Run: headless pygame with SDL's dummy video driver; simulated clock (each Clock.tick advances the game by its frame time, no real sleeping); random seed 0; keys injected as events and as key.get_pressed() state; no mouse input.
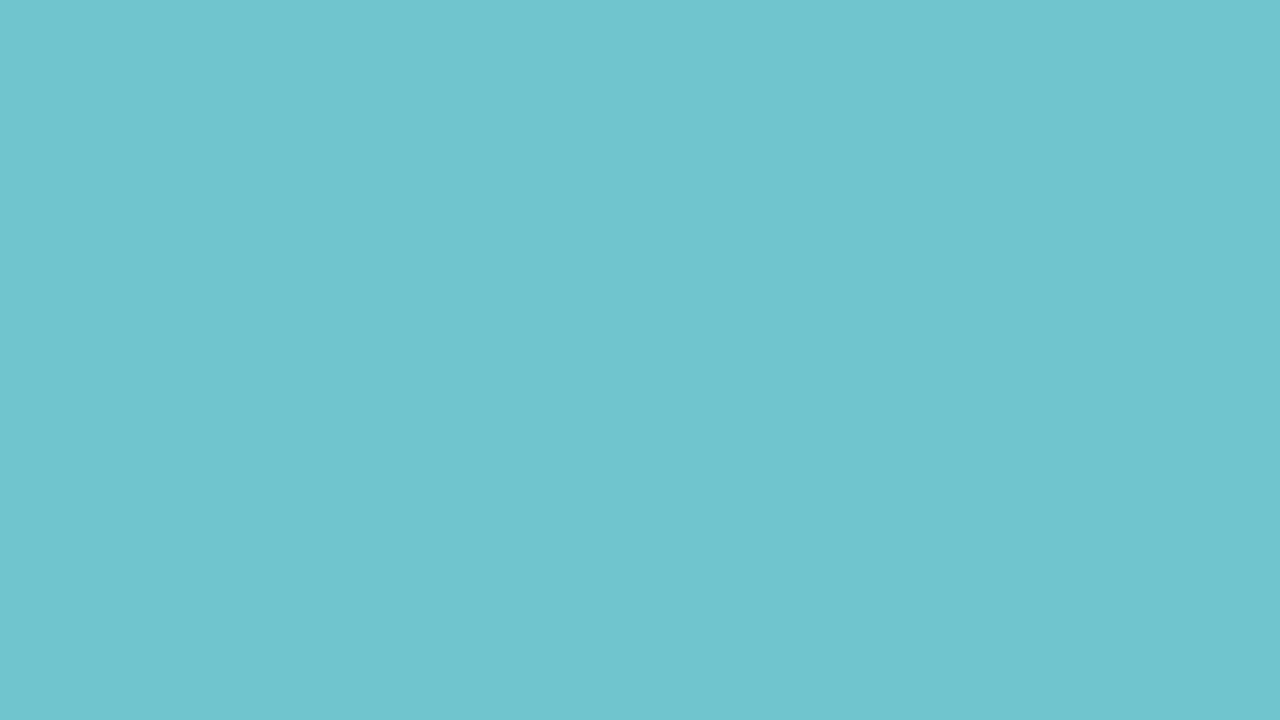
Frame 1 of 4 · flips 1–60 · no input
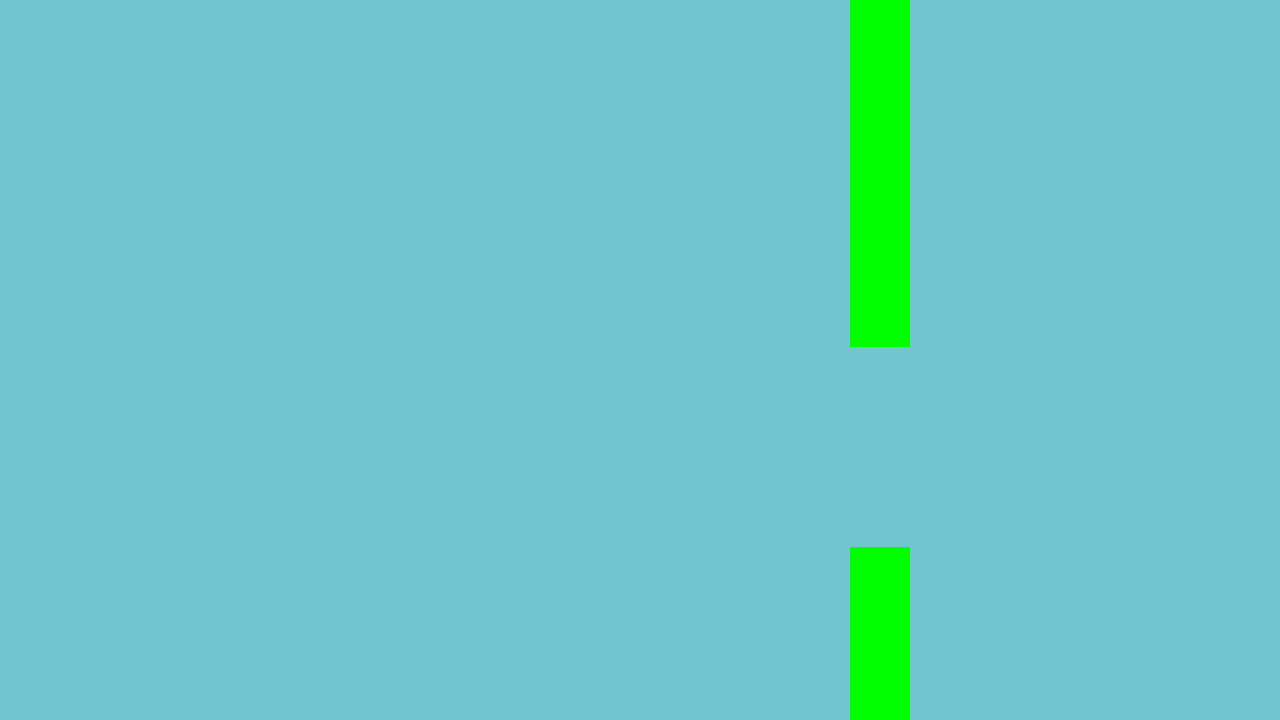
Frame 2 of 4 · flips 61–180 · tapped SPACE, RETURN · held RIGHT (→), D
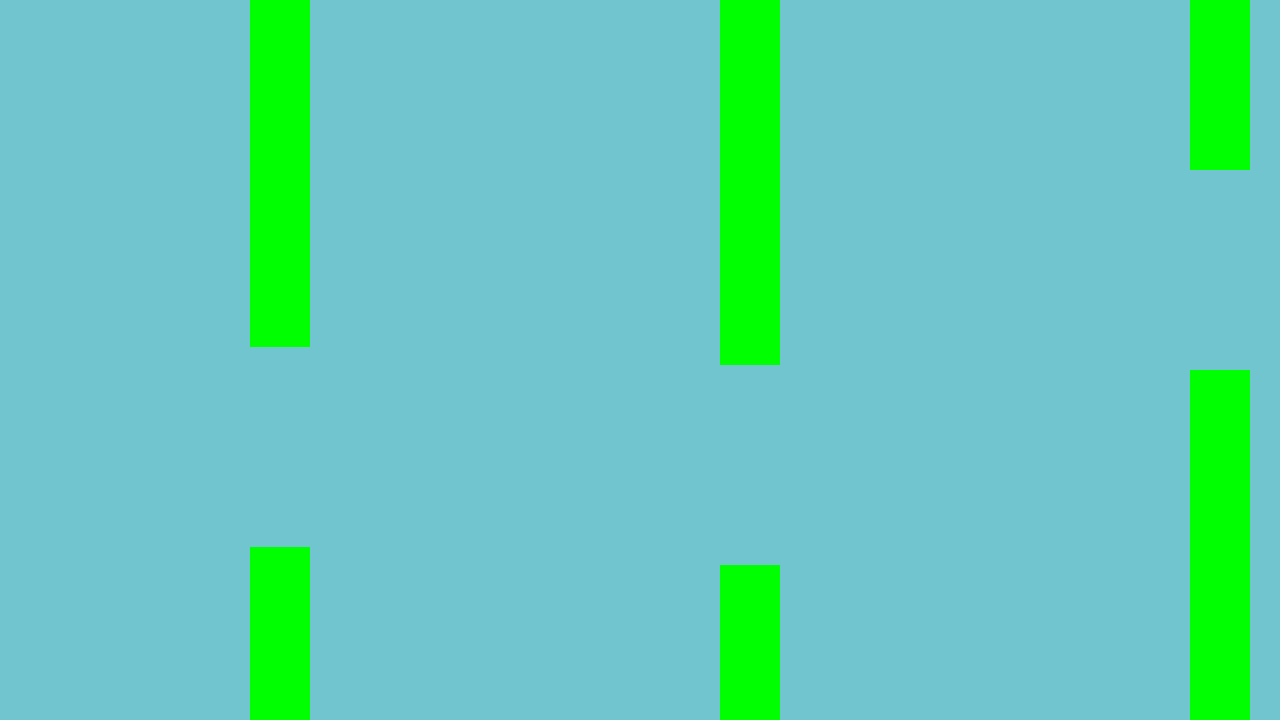
Frame 3 of 4 · flips 181–300 · held DOWN (↓), S
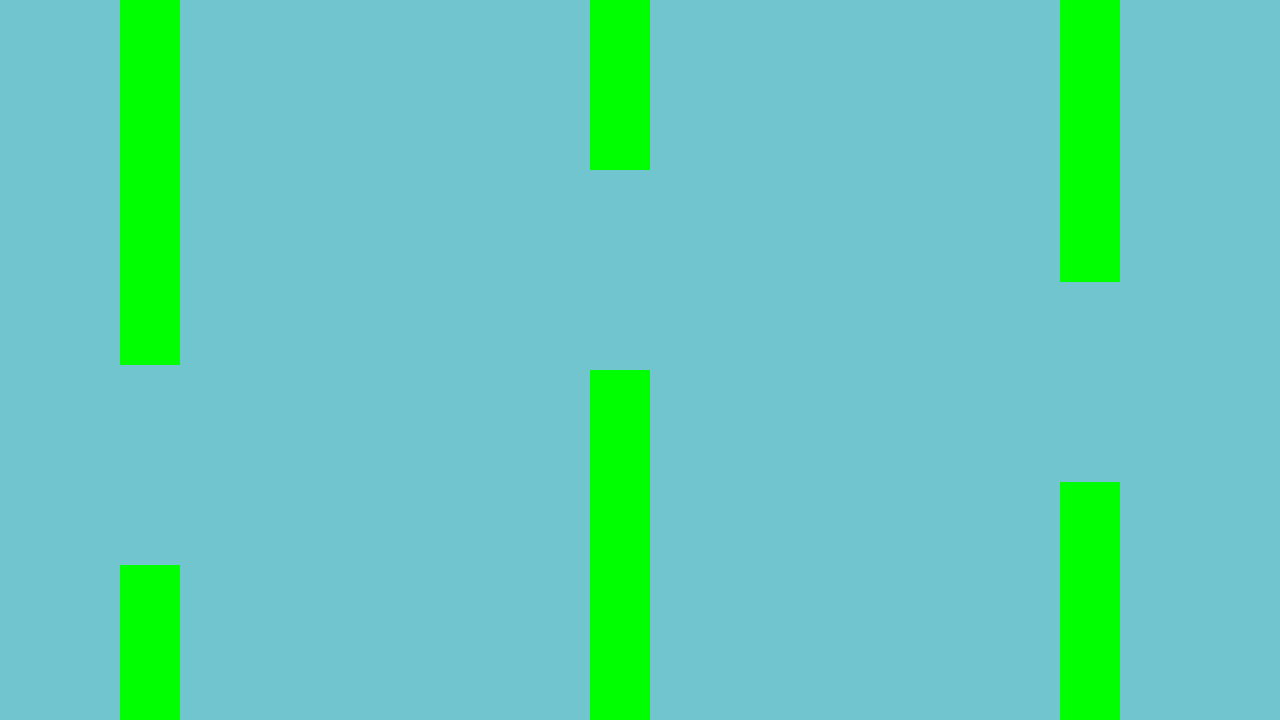
Frame 4 of 4 · flips 301–420 · held LEFT (←), A, UP (↑), W

The pygame program that drew these frames:

import pygame
import random


pygame.init()
width, height = 1280, 720

screen = pygame.display.set_mode((width, height))
clock = pygame.time.Clock()
running = True
dt = 0


def create_pipe():
    gap_y = random.randint(150, 500)
    gap_size = 200
    pipe_x = width
    pipe_width = 60
    top_pipe = pygame.Rect(pipe_x, 0, pipe_width, gap_y)
    bottom_pipe = pygame.Rect(
        pipe_x, gap_y + gap_size, pipe_width, height - (gap_y + gap_size))
    return {
        "top": top_pipe,
        "bottom": bottom_pipe,
        "scored": False,
    }


pipes = []
pipe_timer = 0
pipe_spawn_time = 1.5
pipe_speed = 300

bird_pos = pygame.math.Vector2(width / 2, height / 2)
gravity = 0.5
bird_velocity_y = 0
jump_force = -8

while running:
    for event in pygame.event.get():
        if event.type == pygame.QUIT:
            running = False

    screen.fill("#70C5CE")

    pipe_timer += dt
    if (pipe_timer >= pipe_spawn_time):
        pipes.append(create_pipe())
        pipe_timer = 0

    for pipe_pair in pipes:
        pipe_pair["top"].x -= pipe_speed * dt
        pipe_pair["bottom"].x -= pipe_speed * dt

    pipes = [
        pipe_pair for pipe_pair in pipes
        if pipe_pair["top"].right > 0
    ]

    for pipe_pair in pipes:
        pygame.draw.rect(screen, "green", pipe_pair["top"])
        pygame.draw.rect(screen, "green", pipe_pair["bottom"])

    bird_pos.y += bird_velocity_y
    bird_velocity_y += gravity

    keys = pygame.key.get_pressed()
    if keys[pygame.K_SPACE]:
        bird_velocity_y = jump_force

    pygame.draw.circle(screen, "yellow", bird_pos, 30)

    pygame.display.flip()
    dt = clock.tick(60) / 1000

pygame.quit()
